Run: headless pygame with SDL's dummy video driver; simulated clock (each Clock.tick advances the game by its frame time, no real sleeping); random seed 0; keys injected as events and as key.get_pressed() state; no mouse input.
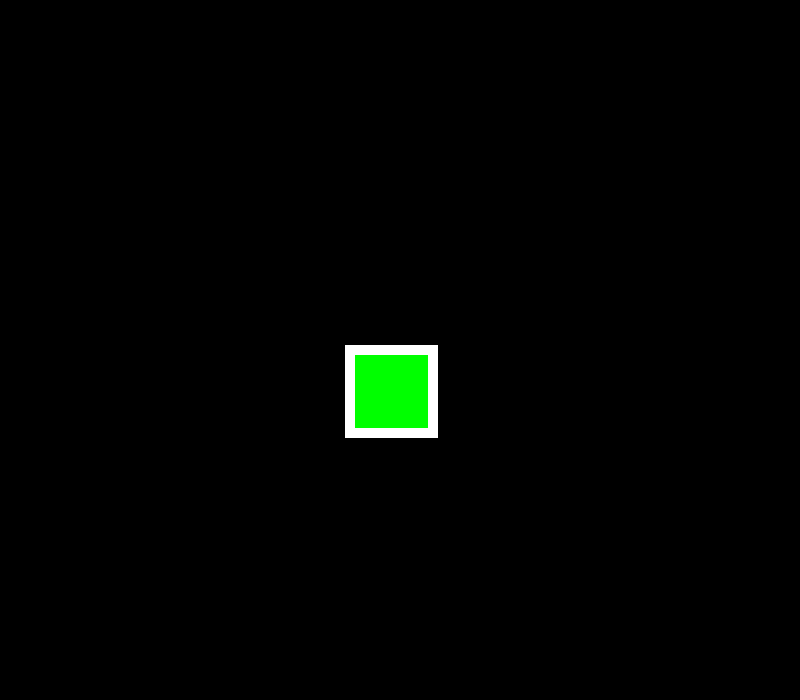
Frame 1 of 4 · flips 1–60 · no input
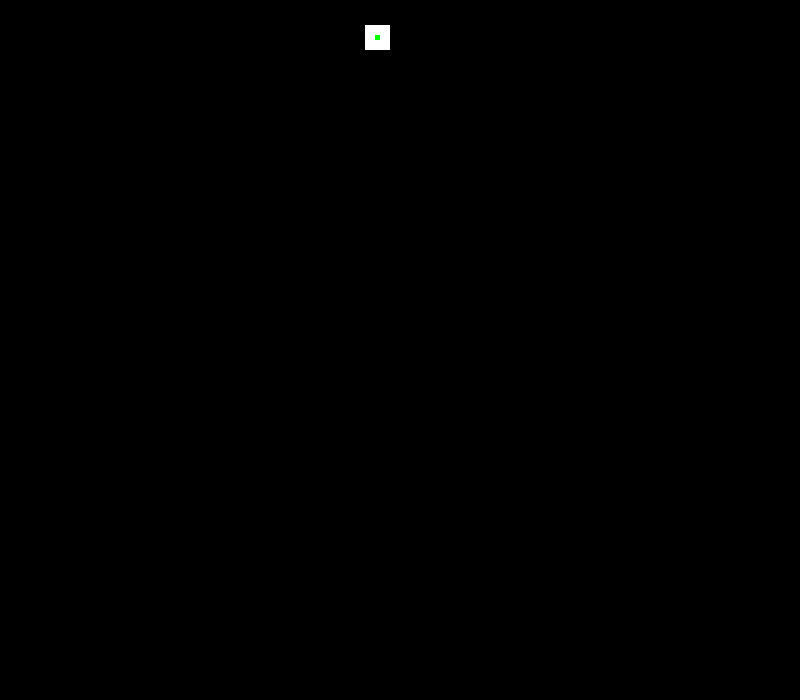
Frame 2 of 4 · flips 61–180 · tapped SPACE, RETURN · held RIGHT (→), D
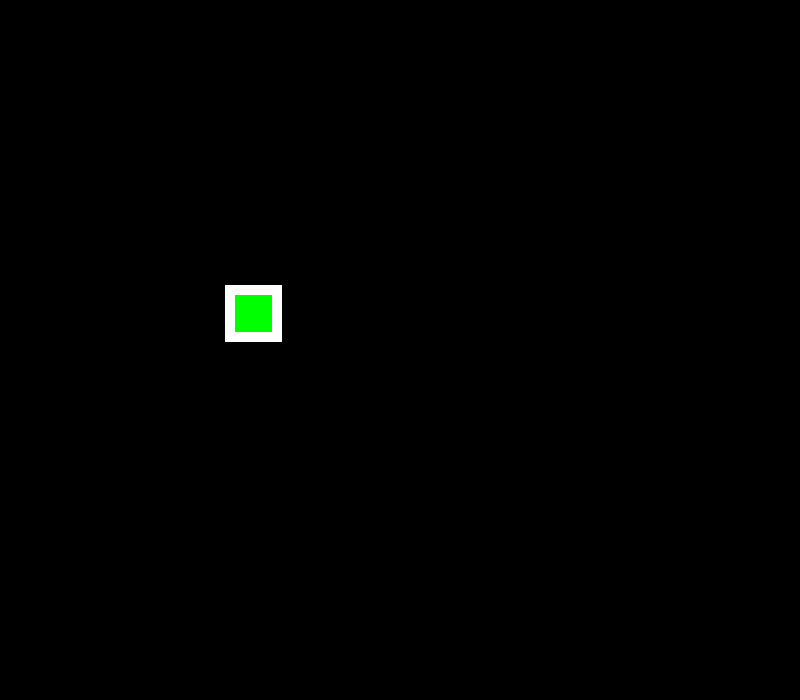
Frame 3 of 4 · flips 181–300 · held DOWN (↓), S
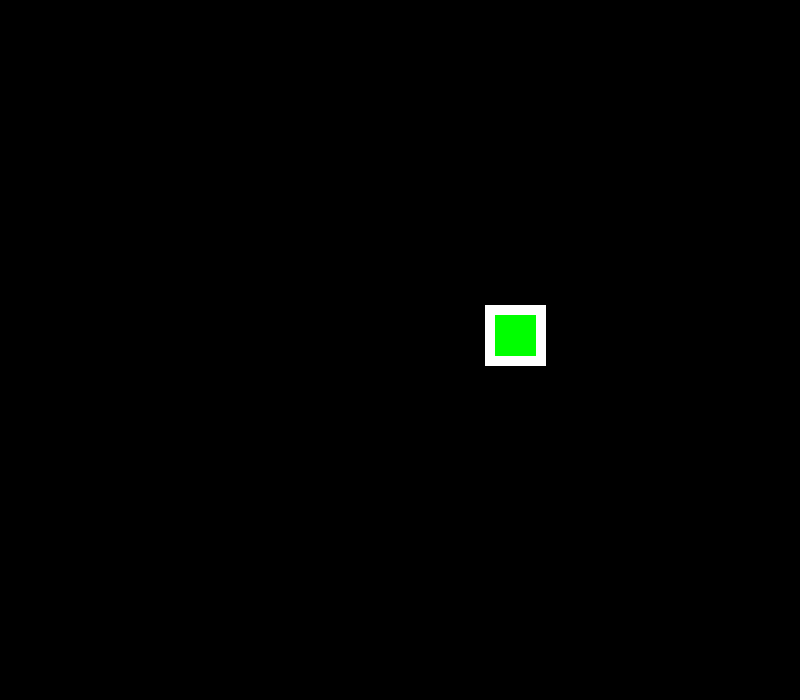
Frame 4 of 4 · flips 301–420 · held LEFT (←), A, UP (↑), W

The pygame program that drew these frames:

import pygame

# Define some colors
BLACK = (0, 0, 0)
WHITE = (255, 255, 255)
GREEN = (0, 255, 0)
RED = (255, 0, 0)

pygame.init()

# Set the width and height of the screen [width, height]
size = (800, 700)
screen = pygame.display.set_mode(size)

pygame.display.set_caption("Bounce Rectangle")

# Loop until the user clicks the close button.
done = False

# Used to manage how fast the screen updates
clock = pygame.time.Clock()

# -------- Main Program Loop -----------

#Starting postion of the rectangle
rect_x=50
rect_y=50
p1=0
p2=0
#Original Size of the rectangles
rect_a=50
rect_b=30

#Speed direction of the rectangle
rect_change_x=5
rect_change_y=5
rect_change_size_x=0
rect_change_size_y=0
while not done:
    # --- Main event loop
    for event in pygame.event.get():
        if event.type == pygame.QUIT:
            done = True

    screen.fill(BLACK)

    # --- Drawing code
    pygame.draw.rect(screen,WHITE,[rect_x,rect_y,rect_change_size_x+rect_a,rect_change_size_x+rect_a])
    pygame.draw.rect(screen,GREEN,[rect_x+10,rect_y+10,rect_change_size_y+rect_b,rect_change_size_y+rect_b])
    rect_x+=rect_change_x
    rect_y+=rect_change_y
    if rect_x>650 or rect_x<0:
        rect_change_x=rect_change_x*-1
    elif rect_y>450 or rect_y<0:
        rect_change_y=rect_change_y*-1
    if rect_change_size_x+rect_a>100:
        p1=1
    elif rect_change_size_x+rect_a<0:
        p1=0
    if rect_change_size_y+rect_b>80 or rect_change_size_y+rect_b<0:
        p2=1
    elif rect_change_size_x+rect_b<0:
        p2=0
    if p1==0 or p2==0:
        rect_change_size_x+=1
        rect_change_size_y+=1
    elif p1==1 and p2==1:
        rect_change_size_x-=1
        rect_change_size_y-=1

    # --- Go ahead and update the screen with what we've drawn.

    pygame.display.flip()

    # --- Limit to 60 frames per second

    clock.tick(60)

# Close the window and quit.

pygame.quit()
